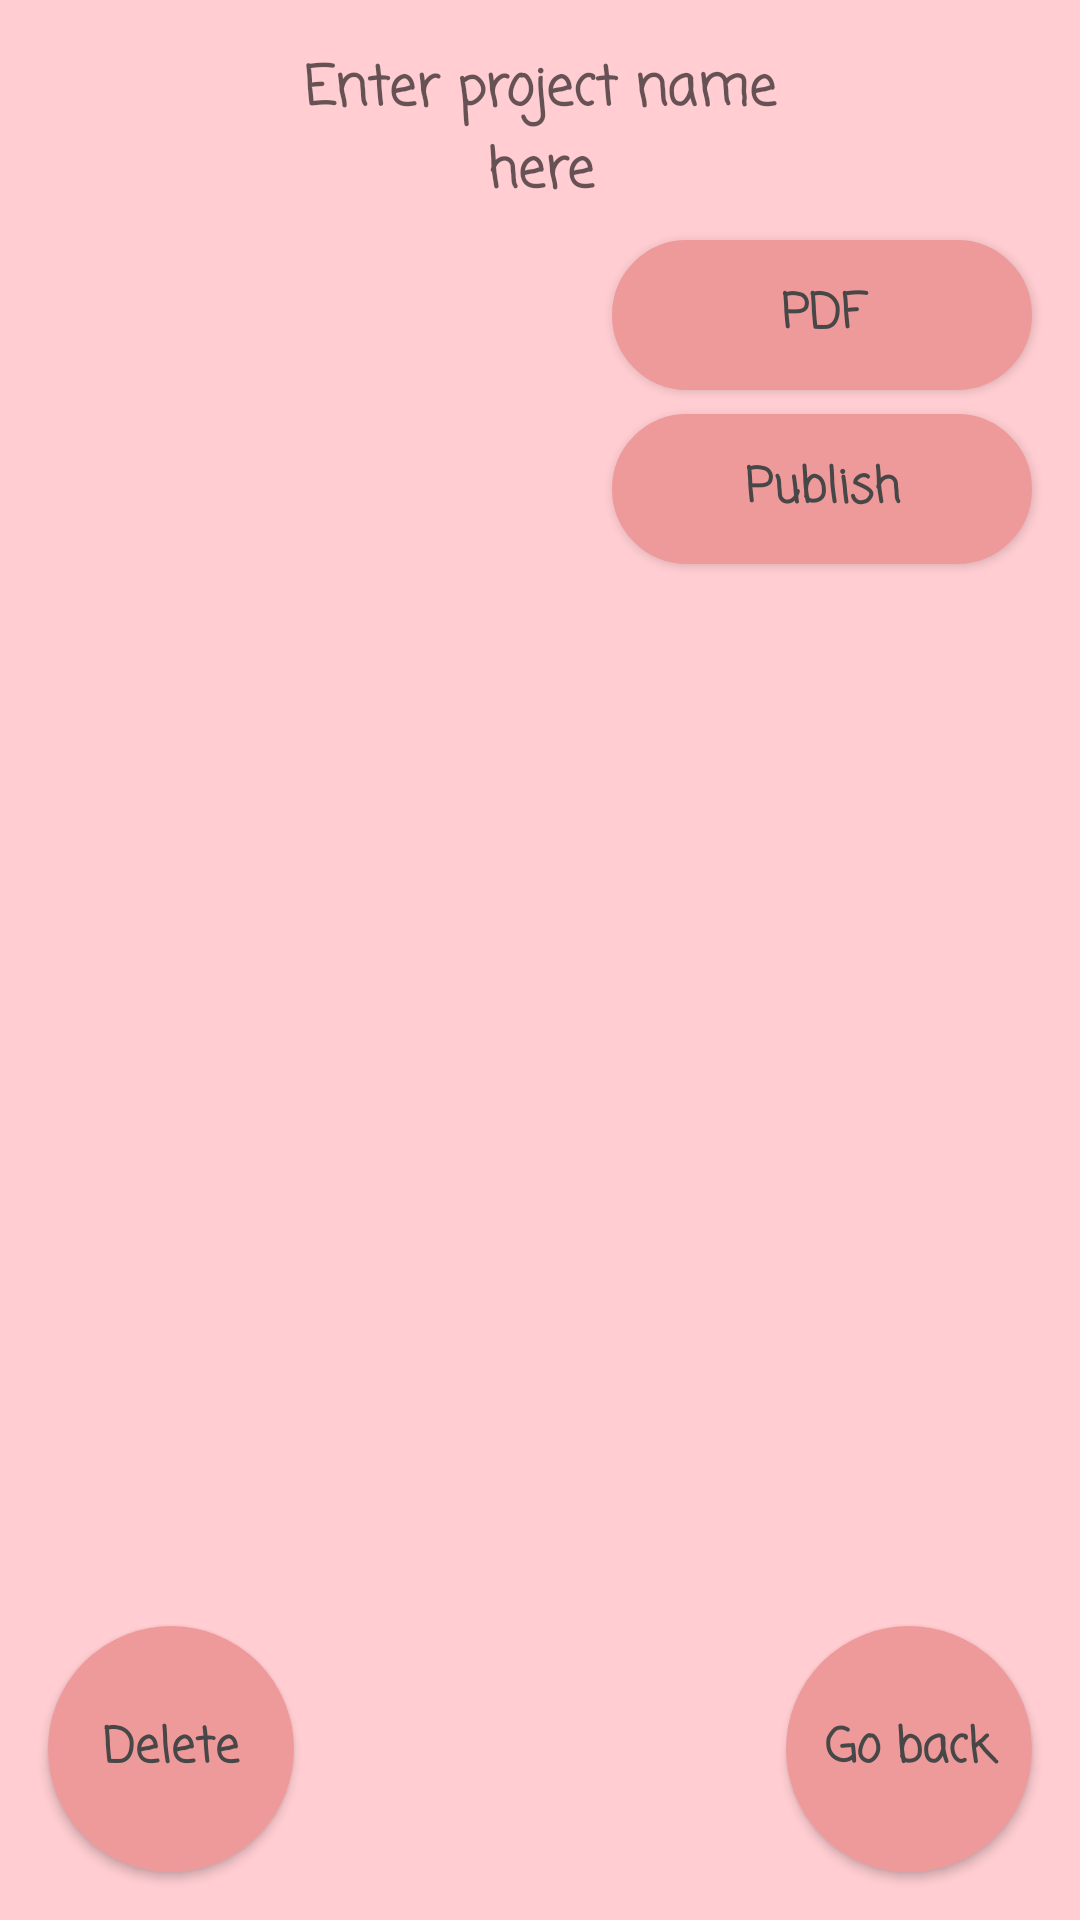

Android layout source for this screen:
<!-- AndroidManifest.xml: application theme Theme.KnittyBuddy -->
<!-- res/layout/fragment_project_detail.xml -->
<?xml version="1.0" encoding="utf-8"?>
<androidx.constraintlayout.widget.ConstraintLayout xmlns:android="http://schemas.android.com/apk/res/android"
    xmlns:app="http://schemas.android.com/apk/res-auto"
    xmlns:tools="http://schemas.android.com/tools"
    android:layout_width="match_parent"
    android:layout_height="match_parent"
    android:background="@color/background"
    tools:context=".old.OldProjectDetailsActivity">

    <ImageView
        android:id="@+id/projectImageDetail"
        android:layout_width="106dp"
        android:layout_height="92dp"
        android:layout_marginStart="16dp"
        android:layout_marginLeft="16dp"
        app:layout_constraintBottom_toBottomOf="@+id/publishDetailProjectBtn"
        app:layout_constraintStart_toStartOf="parent"
        app:layout_constraintTop_toTopOf="@+id/pdfDetailProjectBtn"
        tools:srcCompat="@tools:sample/avatars" />

    <Button
        android:id="@+id/goBackProjectDetailBtn"
        style="@style/buttonStyle"
        android:layout_width="82dp"
        android:layout_height="82dp"
        android:layout_marginEnd="16dp"
        android:layout_marginRight="16dp"
        android:layout_marginBottom="16dp"
        android:text="@string/go_back"
        app:layout_constraintBottom_toBottomOf="parent"
        app:layout_constraintEnd_toEndOf="parent"
        tools:text="@string/go_back" />

    <Button
        android:id="@+id/saveProjectDetailBtn"
        style="@style/buttonStyle"
        android:layout_width="82dp"
        android:layout_height="82dp"
        android:text="@string/Save"
        android:visibility="gone"
        app:layout_constraintEnd_toStartOf="@+id/goBackProjectDetailBtn"
        app:layout_constraintStart_toEndOf="@+id/deleteProjectDetailBtn"
        app:layout_constraintTop_toTopOf="@+id/deleteProjectDetailBtn" />

    <Button
        android:id="@+id/deleteProjectDetailBtn"
        style="@style/buttonStyle"
        android:layout_width="82dp"
        android:layout_height="82dp"
        android:layout_marginStart="16dp"
        android:layout_marginLeft="16dp"
        android:layout_marginBottom="16dp"
        android:text="@string/delete"
        app:layout_constraintBottom_toBottomOf="parent"
        app:layout_constraintStart_toStartOf="parent"
        app:layout_constraintTop_toTopOf="@+id/goBackProjectDetailBtn" />

    <EditText
        android:id="@+id/headerProjectDetailEditTxt"
        style="@style/textFieldStyle"
        android:layout_width="188dp"
        android:layout_height="56dp"
        android:layout_marginTop="16dp"
        android:background="@drawable/rounded_squared_shape_dark"
        android:gravity="center"
        android:hint="@string/enterProjectName"
        android:textStyle="bold"
        app:layout_constraintEnd_toEndOf="parent"
        app:layout_constraintStart_toStartOf="parent"
        app:layout_constraintTop_toTopOf="parent"
        tools:text="@string/project_name" />

    <EditText
        android:id="@+id/descriptionProjectDetailEditTxt"
        style="@style/textFieldStyle"
        android:layout_width="0dp"
        android:layout_height="0dp"
        android:layout_marginStart="16dp"
        android:layout_marginLeft="16dp"
        android:layout_marginTop="16dp"
        android:layout_marginEnd="16dp"
        android:layout_marginRight="16dp"
        android:layout_marginBottom="16dp"
        android:background="@drawable/rounded_squared_shape_light"
        android:gravity="top|left"
        android:hint="@string/enterDescription"
        android:text=" "
        android:textStyle="bold"
        app:layout_constraintBottom_toTopOf="@+id/goBackProjectDetailBtn"
        app:layout_constraintEnd_toEndOf="parent"
        app:layout_constraintStart_toStartOf="parent"
        app:layout_constraintTop_toBottomOf="@+id/publishDetailProjectBtn"
        tools:text=" " />

    <Button
        android:id="@+id/publishDetailProjectBtn"
        style="@style/buttonStyle"
        android:layout_width="140dp"
        android:layout_height="50dp"
        android:layout_marginTop="8dp"
        android:layout_marginEnd="16dp"
        android:layout_marginRight="16dp"
        android:text="@string/publish"
        app:layout_constraintEnd_toEndOf="parent"
        app:layout_constraintTop_toBottomOf="@+id/pdfDetailProjectBtn" />

    <Button
        android:id="@+id/pdfDetailProjectBtn"
        style="@style/buttonStyle"
        android:layout_width="140dp"
        android:layout_height="50dp"
        android:layout_marginTop="8dp"
        android:layout_marginEnd="16dp"
        android:layout_marginRight="16dp"
        android:text="@string/pdf"
        app:layout_constraintEnd_toEndOf="parent"
        app:layout_constraintTop_toBottomOf="@+id/headerProjectDetailEditTxt" />

</androidx.constraintlayout.widget.ConstraintLayout>
<!-- resources referenced by this layout -->
<resources>
  <color name="background">#FFCDD2</color>
  <string name="Save">Save</string>
  <string name="delete">Delete</string>
  <string name="enterDescription">Enter discription here</string>
  <string name="enterProjectName">Enter project name here</string>
  <string name="go_back">Go back</string>
  <string name="pdf">PDF</string>
  <string name="project_name">Project name</string>
  <string name="publish">Publish</string>
  <style name="buttonStyle" parent="@android:style/Widget.Button.Small">
          <item name="android:textColor">@color/textColor</item>
          <item name="android:textSize">16sp</item>
          <item name="android:background">@drawable/round_shape</item>
          <item name="backgroundTint">@color/buttonHeader</item>
          <item name="android:fontFamily">casual</item>
          <item name="android:layout_width">82dp</item>
          <item name="android:layout_height">82dp</item>
          <item name="android:textStyle">bold</item>
      </style>
  <style name="textFieldStyle" parent="@android:style/Widget.TextView">
          <item name="android:textColor">@color/textColor</item>
          <item name="android:textSize">18sp</item>
          <item name="android:fontFamily">casual</item>
      </style>
  <style name="Theme.KnittyBuddy" parent="Theme.MaterialComponents.DayNight.DarkActionBar">
          
          <item name="colorPrimary">@color/buttonHeader</item>
          <item name="colorPrimaryVariant">@color/backgroundHeader</item>
          <item name="colorPrimarySurface">@color/background</item>
          <item name="colorOnPrimary">@color/textColor</item>
          <item name="backgroundColor">@color/background</item>
          
          <item name="colorSecondary">@color/teal_200</item>
          <item name="colorSecondaryVariant">@color/teal_700</item>
          <item name="colorOnSecondary">@color/black</item>
          
          <item name="android:statusBarColor" tools:targetApi="l">?attr/colorPrimaryVariant</item>
          
      </style>
  <color name="textColor">#474747</color>
  <!-- drawable round_shape (drawable-v24) -->
  <?xml version="1.0" encoding="utf-8"?>
  <shape xmlns:android="http://schemas.android.com/apk/res/android"
      android:shape="rectangle">
  
      <solid android:color="@color/buttonHeader"/>
      <corners android:radius="200dp"/>
      <stroke android:color="@color/black" android:width="2px"/>
  </shape>
  <color name="buttonHeader">#EF9A9A</color>
  <color name="backgroundHeader">#F3B8B8</color>
  <color name="teal_200">#FF03DAC5</color>
  <color name="teal_700">#FF018786</color>
  <color name="black">#FF000000</color>
</resources>
